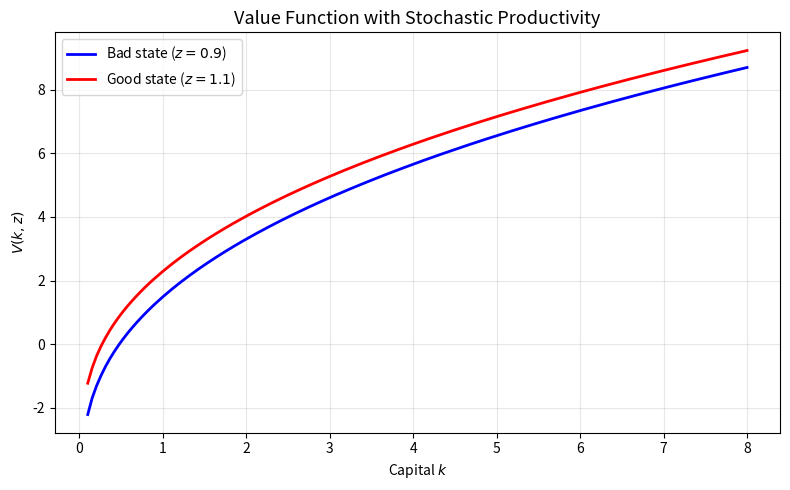
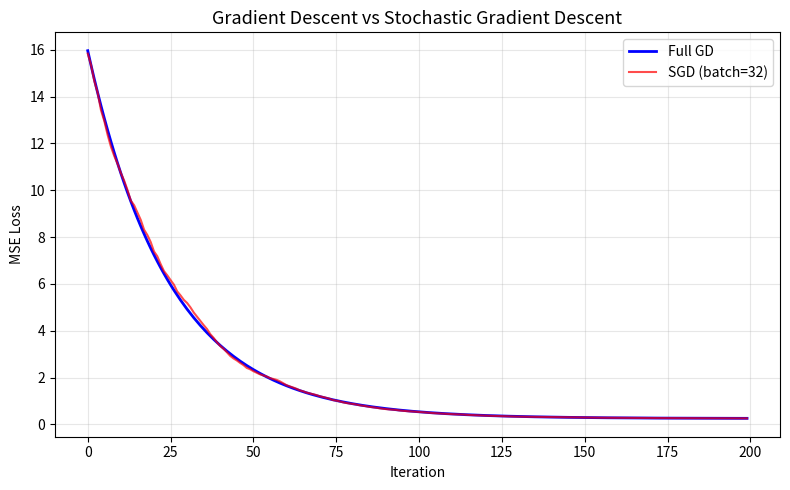

The script that saved these images, in order:
import numpy as np
import matplotlib.pyplot as plt

# Stochastic growth model with 2-state Markov productivity
alpha, beta, delta = 0.3, 0.96, 0.05
z_vals = np.array([0.9, 1.1])   # bad / good state
P = np.array([[0.8, 0.2],       # transition matrix
              [0.2, 0.8]])

n_k, n_z = 150, 2
k_grid = np.linspace(0.1, 8, n_k)
V = np.zeros((n_k, n_z))

for iteration in range(500):
    V_new = np.zeros_like(V)
    for iz, z in enumerate(z_vals):
        for ik, k in enumerate(k_grid):
            budget = z * k**alpha + (1-delta)*k
            c_vals = budget - k_grid[k_grid < budget*0.99]
            if len(c_vals) == 0:
                continue
            kp_idx = np.searchsorted(k_grid, budget - c_vals) - 1
            kp_idx = np.clip(kp_idx, 0, n_k-1)
            EV = P[iz] @ V[kp_idx].T
            vals = np.log(np.maximum(c_vals, 1e-10)) + beta * EV
            V_new[ik, iz] = np.max(vals)
    if np.max(np.abs(V_new - V)) < 1e-6:
        print(f"Converged in {iteration+1} iterations")
        break
    V = V_new.copy()

fig, ax = plt.subplots(figsize=(8, 5))
ax.plot(k_grid, V[:, 0], 'b-', linewidth=2, label='Bad state ($z=0.9$)')
ax.plot(k_grid, V[:, 1], 'r-', linewidth=2, label='Good state ($z=1.1$)')
ax.set_xlabel('Capital $k$'); ax.set_ylabel('$V(k,z)$')
ax.set_title('Value Function with Stochastic Productivity', fontsize=13)
ax.legend(); ax.grid(True, alpha=0.3)
plt.tight_layout()
plt.show()

# SGD for linear regression
np.random.seed(42)
n, d = 1000, 5
X = np.random.randn(n, d)
true_theta = np.array([1, -2, 0.5, 3, -1.5])
y = X @ true_theta + 0.5*np.random.randn(n)

# Full gradient descent vs SGD
theta_gd = np.zeros(d)
theta_sgd = np.zeros(d)
lr = 0.01
batch_size = 32

losses_gd, losses_sgd = [], []

for t in range(200):
    # Full GD
    grad_full = (2/n) * X.T @ (X @ theta_gd - y)
    theta_gd -= lr * grad_full
    losses_gd.append(np.mean((X @ theta_gd - y)**2))

    # SGD
    idx = np.random.choice(n, batch_size, replace=False)
    grad_batch = (2/batch_size) * X[idx].T @ (X[idx] @ theta_sgd - y[idx])
    theta_sgd -= lr * grad_batch
    losses_sgd.append(np.mean((X @ theta_sgd - y)**2))

fig, ax = plt.subplots(figsize=(8, 5))
ax.plot(losses_gd, 'b-', linewidth=2, label='Full GD')
ax.plot(losses_sgd, 'r-', alpha=0.7, label=f'SGD (batch={batch_size})')
ax.set_xlabel('Iteration'); ax.set_ylabel('MSE Loss')
ax.set_title('Gradient Descent vs Stochastic Gradient Descent', fontsize=13)
ax.legend(); ax.grid(True, alpha=0.3)
plt.tight_layout()
plt.show()
